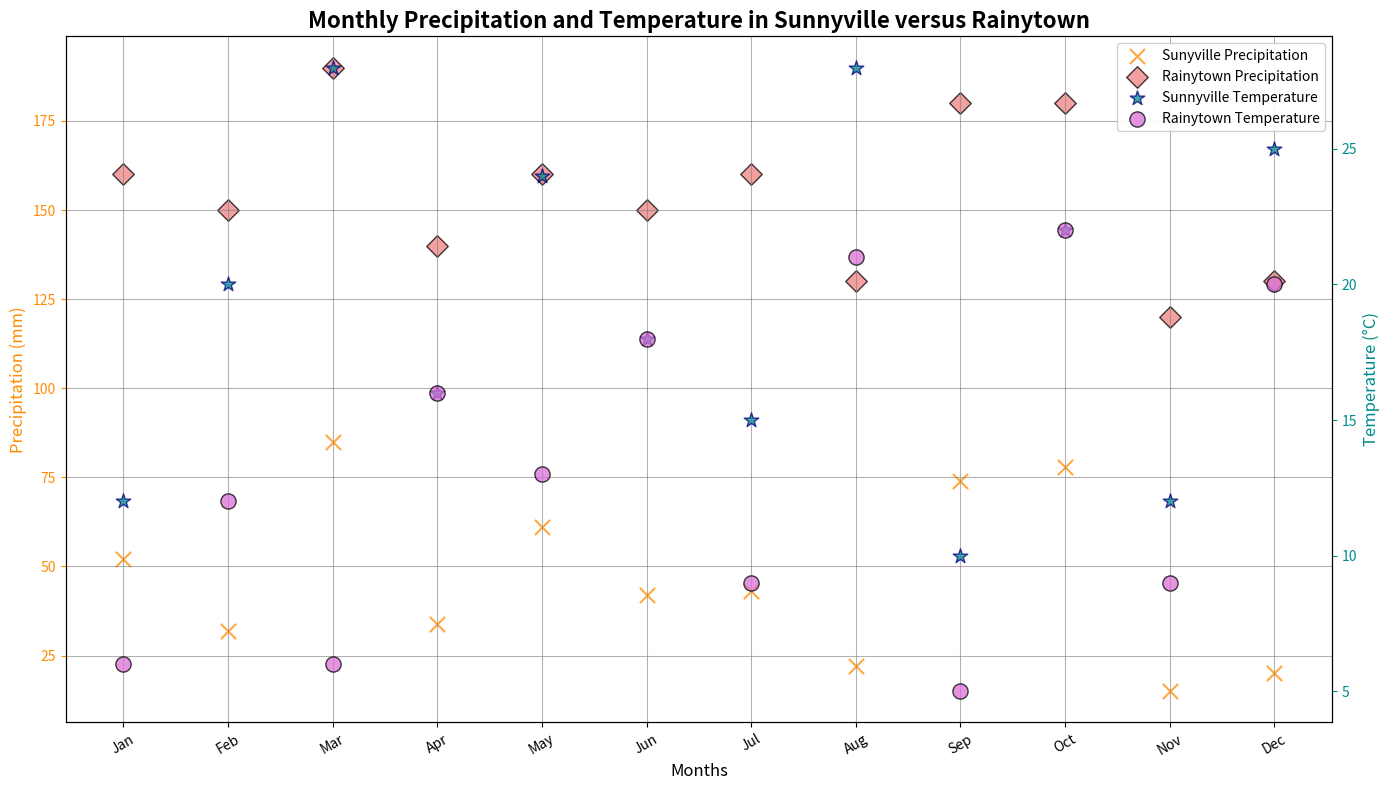

Here is the Python script that generated this plot:
import matplotlib.pyplot as plt
import numpy as np

# Define the months
months = np.array(['Jan', 'Feb', 'Mar', 'Apr', 'May', 'Jun', 'Jul', 'Aug', 'Sep', 'Oct', 'Nov', 'Dec'])

# Define the precipitation data (mm) with manually shuffled values
precipitation_sunnyville = np.array([52, 32, 85, 34, 61, 42, 43, 22, 74, 78, 15, 20])
precipitation_rainytown = np.array([160, 150, 190, 140, 160, 150, 160, 130, 180, 180, 120, 130])

# Define the temperature data (°C) with manually shuffled values
temperature_sunnyville = np.array([12, 20, 28, 16, 24, 18, 15, 28, 10, 22, 12, 25])
temperature_rainytown = np.array([6, 12, 6, 16, 13, 18, 9, 21, 5, 22, 9, 20])

# Create the plot
fig, ax1 = plt.subplots(figsize=(14, 8))

# Plot precipitation data on primary Y-axis
scatter1 = ax1.scatter(months, precipitation_sunnyville, color='darkorange', marker='x', s=120, edgecolors='brown', label='Sunyville Precipitation')
scatter2 = ax1.scatter(months, precipitation_rainytown, color='lightcoral', marker='D', s=120, edgecolors='black', label='Rainytown Precipitation')

# Create secondary Y-axis for temperature data
ax2 = ax1.twinx()
scatter3 = ax2.scatter(months, temperature_sunnyville, color='darkcyan', marker='*', s=120, edgecolors='navy', label='Sunnyville Temperature')
scatter4 = ax2.scatter(months, temperature_rainytown, color='orchid', marker='o', s=120, edgecolors='black', label='Rainytown Temperature')

# Titles and labels
ax1.set_title("Monthly Precipitation and Temperature in Sunnyville versus Rainytown", fontsize=16, fontweight='bold')
ax1.set_xlabel("Months", fontsize=12)
ax1.set_ylabel("Precipitation (mm)", fontsize=12, color='darkorange')
ax2.set_ylabel("Temperature (°C)", fontsize=12, color='darkcyan')

# Grid settings
ax1.grid(True, linestyle='-', color='gray', alpha=0.6)

# Customize ticks for readability
ax1.set_xticks(np.arange(len(months)))
ax1.set_xticklabels(months)
ax1.tick_params(axis='x', colors='black', rotation=30)
ax1.tick_params(axis='y', colors='darkorange')
ax2.tick_params(axis='y', colors='darkcyan')

# Legends
scatter1.set_alpha(0.75)
scatter2.set_alpha(0.75)
scatter3.set_alpha(0.75)
scatter4.set_alpha(0.75)

handles1, labels1 = ax1.get_legend_handles_labels()
handles2, labels2 = ax2.get_legend_handles_labels()
ax1.legend(handles1 + handles2, labels1 + labels2, loc='best', fontsize=10, frameon=True, framealpha=0.9)

# Adjust layout
plt.tight_layout()

# Show the plot
plt.show()
